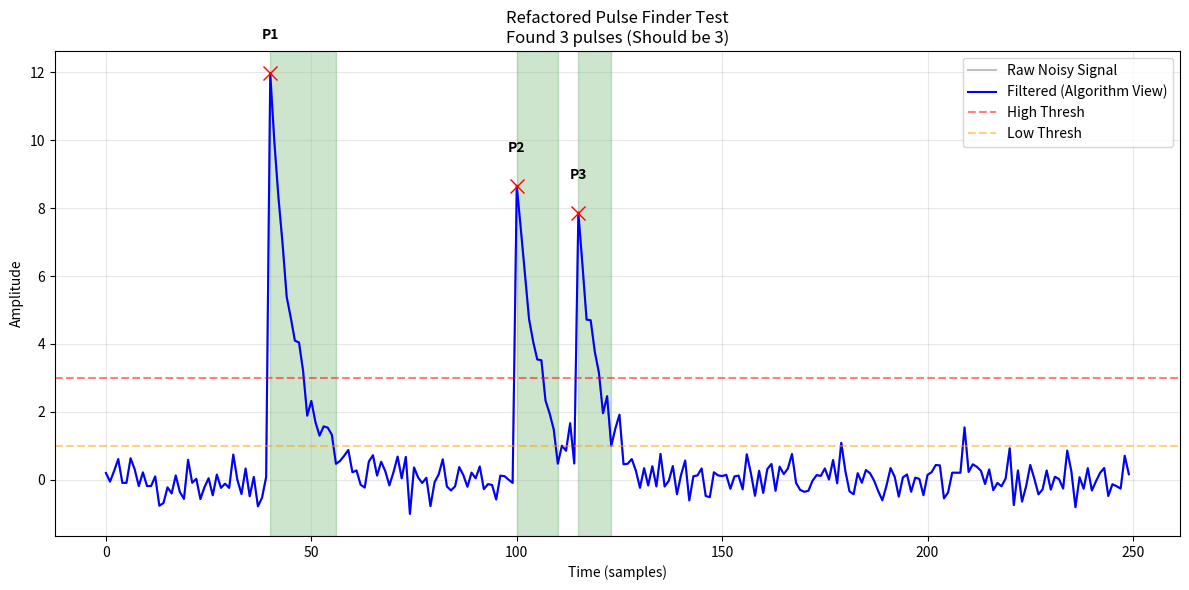

Write Python code to recreate this figure.
import numpy as np
import matplotlib.pyplot as plt
from dataclasses import dataclass, field
from typing import List, Tuple, Optional
from enum import Enum, auto

# ---------------------------------------------------------------------------
# 1. Configuration & Data Structures
# ---------------------------------------------------------------------------

@dataclass
class PulseResult:
    """Immutable output structure for a detected pulse."""
    t_start: int
    t_end: int
    peak_index: int
    peak_amplitude: float
    integral: float

@dataclass
class PulseConfig:
    """
    Tuning parameters. 
    Defaults match the original script's logic.
    """
    high_threshold: float = 5.0
    low_threshold: float = 1.0
    avg_gate: int = 5
    min_gap_samples: int = 2
    min_after_peak: int = 3
    valley_depth_threshold: float = 2.0
    valley_rel_fraction: float = 0.3

class State(Enum):
    IDLE = auto()
    RISING = auto()
    FALLING = auto()

# ---------------------------------------------------------------------------
# 2. Internal State Helper
# ---------------------------------------------------------------------------

class PulseCandidate:
    """
    Tracks the statistics of a specific pulse while it is being analyzed.
    """
    def __init__(self, start_idx: int, start_val: float):
        self.start_idx = start_idx
        self.peak_idx = start_idx
        self.peak_val = start_val
        self.valley_idx = start_idx
        self.valley_val = start_val
    
    def update_peak(self, idx: int, val: float):
        """Called during RISING state."""
        if val > self.peak_val:
            self.peak_val = val
            self.peak_idx = idx
            # Reset valley tracking when a new high is found
            self.valley_val = val
            self.valley_idx = idx

    def update_valley(self, idx: int, val: float):
        """Called during FALLING state."""
        if val < self.valley_val:
            self.valley_val = val
            self.valley_idx = idx

    def finalize(self, end_idx: int, raw_waveform: np.ndarray) -> PulseResult:
        """Freezes the candidate into a final result object."""
        # Ensure indices are within bounds
        safe_end = min(end_idx, len(raw_waveform) - 1)
        safe_start = max(0, self.start_idx)
        
        segment = raw_waveform[safe_start : safe_end + 1]
        
        # If segment is empty (edge case), handle gracefully
        if segment.size == 0:
            peak_amp = 0.0
            integral = 0.0
        else:
            peak_amp = np.max(segment)
            integral = np.sum(segment)

        return PulseResult(
            t_start=safe_start,
            t_end=safe_end,
            peak_index=self.peak_idx,
            peak_amplitude=peak_amp,
            integral=integral
        )

# ---------------------------------------------------------------------------
# 3. Main Processor
# ---------------------------------------------------------------------------

class PulseFinder:
    def __init__(self, config: PulseConfig = PulseConfig()):
        self.cfg = config

    def _smooth_waveform(self, wf: np.ndarray) -> np.ndarray:
        """
        Applies a Semi-Causal Moving Average using Convolution.
        
        - Looks mostly backward (history)
        - Looks 1 sample forward (to catch edges)
        - Maintains the original slight delay (phase shift) so pulses don't 'shift up/left'
        """
        gate = self.cfg.avg_gate
        if gate < 1: return wf
        
        # 1. Create the Moving Average Kernel
        kernel = np.ones(gate) / gate
        
        # 2. Determine Padding to match original 'semi-causal' timing
        # Original logic: Window = [t-(gate-2) ... t ... t+1]
        # For Gate 5: We want the window to be indices [i-3, i-2, i-1, i, i+1]
        # This requires padding: 3 on the Left, 1 on the Right.
        look_ahead = 1
        look_back = gate - 1 - look_ahead
        
        # Ensure we don't have negative padding if gate is tiny
        look_back = max(0, look_back)
        
        padded = np.pad(wf, (look_back, look_ahead), mode='edge')
        
        # 3. Convolve
        # 'valid' convolution with this specific asymmetric padding 
        # produces an output exactly N samples long with the correct phase lag.
        return np.convolve(padded, kernel, mode='valid')

    def _find_pulse_start(self, wf: np.ndarray, current_idx: int, last_pulse_end: int) -> int:
        """
        Rewinds from the trigger point to find the crossing of the low_threshold.
        """
        j = current_idx
        # Rewind while above low threshold
        while j > 0 and wf[j - 1] >= self.cfg.low_threshold:
            j -= 1
        
        # Enforce minimum gap from previous pulse
        min_start = last_pulse_end + self.cfg.min_gap_samples
        return max(j, min_start)

    def _refine_split_point(self, filt_arr: np.ndarray, peak_idx: int, current_idx: int, default_valley: int) -> int:
        """
        Scans the filtered data between the peak and current point to find
        the best 'local minimum' to cut the pulse.
        """
        raw_search_start = peak_idx + 1
        raw_search_end = current_idx
        
        segment = filt_arr[raw_search_start:raw_search_end]
        
        if segment.size < 3:
            return default_valley

        # Identify indices where value is strictly smaller than neighbors
        local_mins = np.where((segment[1:-1] < segment[:-2]) & (segment[1:-1] < segment[2:]))[0]
        
        if local_mins.size > 0:
            # +1 for slicing offset, +1 for the index inside segment
            return raw_search_start + local_mins[-1] + 1
        
        return default_valley

    def process(self, waveform: np.ndarray) -> Tuple[List[PulseResult], np.ndarray]:
        """
        Main entry point. Returns found pulses and the filtered trace used for logic.
        """
        wf_raw = np.asarray(waveform, dtype=float)
        #wf_filt = self._smooth_waveform(wf_raw)
        wf_filt = wf_raw
        n = len(wf_raw)
        
        pulses: List[PulseResult] = []
        candidate: Optional[PulseCandidate] = None
        state = State.IDLE
        
        i = 0
        while i < n:
            val = wf_filt[i]

            if state == State.IDLE:
                if val > self.cfg.high_threshold:
                    # 1. Check previous pulse constraint
                    last_end = pulses[-1].t_end if pulses else -999
                    
                    # 2. Find start time
                    t0 = self._find_pulse_start(wf_raw, i, last_end)
                    
                    if t0 < n:
                        candidate = PulseCandidate(t0, val)
                        state = State.RISING
                    else:
                        break # Waveform ended

            elif state == State.RISING:
                if val > candidate.peak_val:
                    candidate.update_peak(i, val)
                else:
                    state = State.FALLING
                    candidate.update_valley(i, val)

            elif state == State.FALLING:
                candidate.update_valley(i, val)
                
                # --- Check Pile-up (Split Logic) ---
                depth = candidate.peak_val - candidate.valley_val
                rise = val - candidate.valley_val
                
                is_deep = depth > self.cfg.valley_depth_threshold
                is_rising = rise >= (self.cfg.valley_rel_fraction * depth)
                valid_valley = (candidate.valley_idx - candidate.start_idx) > 1
                
                if valid_valley and is_deep and is_rising:
                    # Find the precise cut point
                    split_idx = self._refine_split_point(wf_filt, candidate.peak_idx, i, candidate.valley_idx)
                    
                    # A. Close the FIRST pulse
                    pulses.append(candidate.finalize(split_idx - 1, wf_raw))
                    
                    # B. Start the SECOND pulse (immediately at split_idx)
                    candidate = PulseCandidate(split_idx, val)
                    state = State.RISING
                    
                    # We do NOT increment i here (or we treat it as handled).
                    # The logic processes this sample as the start of the new rise.
                    continue 

                # --- Check Closure (End Logic) ---
                # Must drop below low_threshold AND satisfy minimum width requirement
                if val < self.cfg.low_threshold and i > candidate.peak_idx + self.cfg.min_after_peak:
                    pulses.append(candidate.finalize(i, wf_raw))
                    candidate = None
                    state = State.IDLE

            i += 1

        # Handle active pulse at end of file
        if candidate is not None:
            pulses.append(candidate.finalize(n - 1, wf_raw))

        return pulses, wf_filt

# ---------------------------------------------------------------------------
# 4. Test & Verification
# ---------------------------------------------------------------------------
if __name__ == "__main__":
    # 1. Generate Synthetic Data
    # Create 250 samples
    x = np.linspace(0, 250, 250)
    
    # Add Gaussian Noise
    np.random.seed(42) # Fixed seed for reproducibility
    noise = np.random.normal(0, 0.4, 250)
    
    # Pulse 1: Standard
    p1 = 12 * np.exp(-(x - 40) / 6) * (x > 40)
    
    # Pulse 2 & 3: The Pile-up Scenario
    # Pulse 2 starts at 100, Pulse 3 starts at 115 (on the tail of P2)
    p2 = 10 * np.exp(-(x - 100) / 5) * (x > 100)
    p3 = 8 * np.exp(-(x - 115) / 5) * (x > 115)
    
    raw_data = p1 + p2 + p3 + noise

    # 2. Process
    cfg = PulseConfig(
        high_threshold=3.0,
        low_threshold=1.0,
        valley_rel_fraction=0.2 # Sensitive enough to catch the p2/p3 split
    )
    finder = PulseFinder(cfg)
    found_pulses, filtered_trace = finder.process(raw_data)

    # 3. Console Output
    print(f"Processing complete. Found {len(found_pulses)} pulses.\n")
    print(f"{'#':<3} {'Start':<8} {'End':<8} {'Peak Amp':<10} {'Area':<10}")
    print("-" * 45)
    for i, p in enumerate(found_pulses):
        print(f"{i+1:<3} {p.t_start:<8} {p.t_end:<8} {p.peak_amplitude:<10.2f} {p.integral:<10.2f}")

    # 4. Visualization
    plt.figure(figsize=(12, 6))
    
    # Plot Traces
    plt.plot(raw_data, color='gray', alpha=0.5, label='Raw Noisy Signal')
    plt.plot(filtered_trace, color='blue', linewidth=1.5, label='Filtered (Algorithm View)')
    
    # Plot Thresholds
    plt.axhline(cfg.high_threshold, color='red', linestyle='--', alpha=0.5, label='High Thresh')
    plt.axhline(cfg.low_threshold, color='orange', linestyle='--', alpha=0.5, label='Low Thresh')

    # Highlight Pulses
    for i, p in enumerate(found_pulses):
        # Highlight the duration area
        plt.axvspan(p.t_start, p.t_end, color='green', alpha=0.2)
        # Mark the peak
        plt.plot(p.peak_index, raw_data[p.peak_index], "rx", markersize=10)
        # Label
        plt.text(p.peak_index, raw_data[p.peak_index] + 1, f"P{i+1}", 
                 ha='center', color='black', fontweight='bold')

    plt.title(f"Refactored Pulse Finder Test\nFound {len(found_pulses)} pulses (Should be 3)")
    plt.xlabel("Time (samples)")
    plt.ylabel("Amplitude")
    plt.legend()
    plt.grid(True, alpha=0.3)
    plt.tight_layout()
    plt.show()